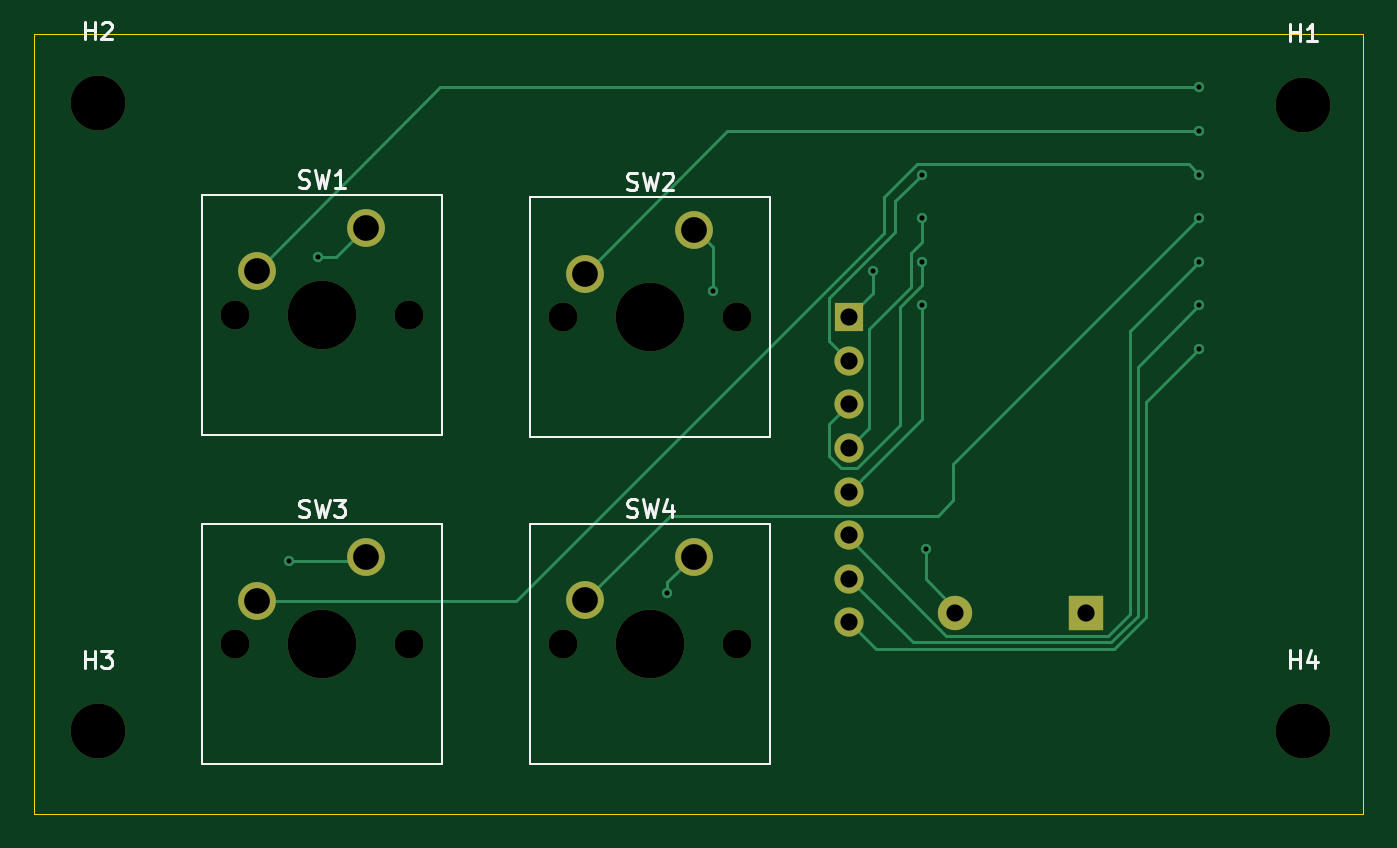
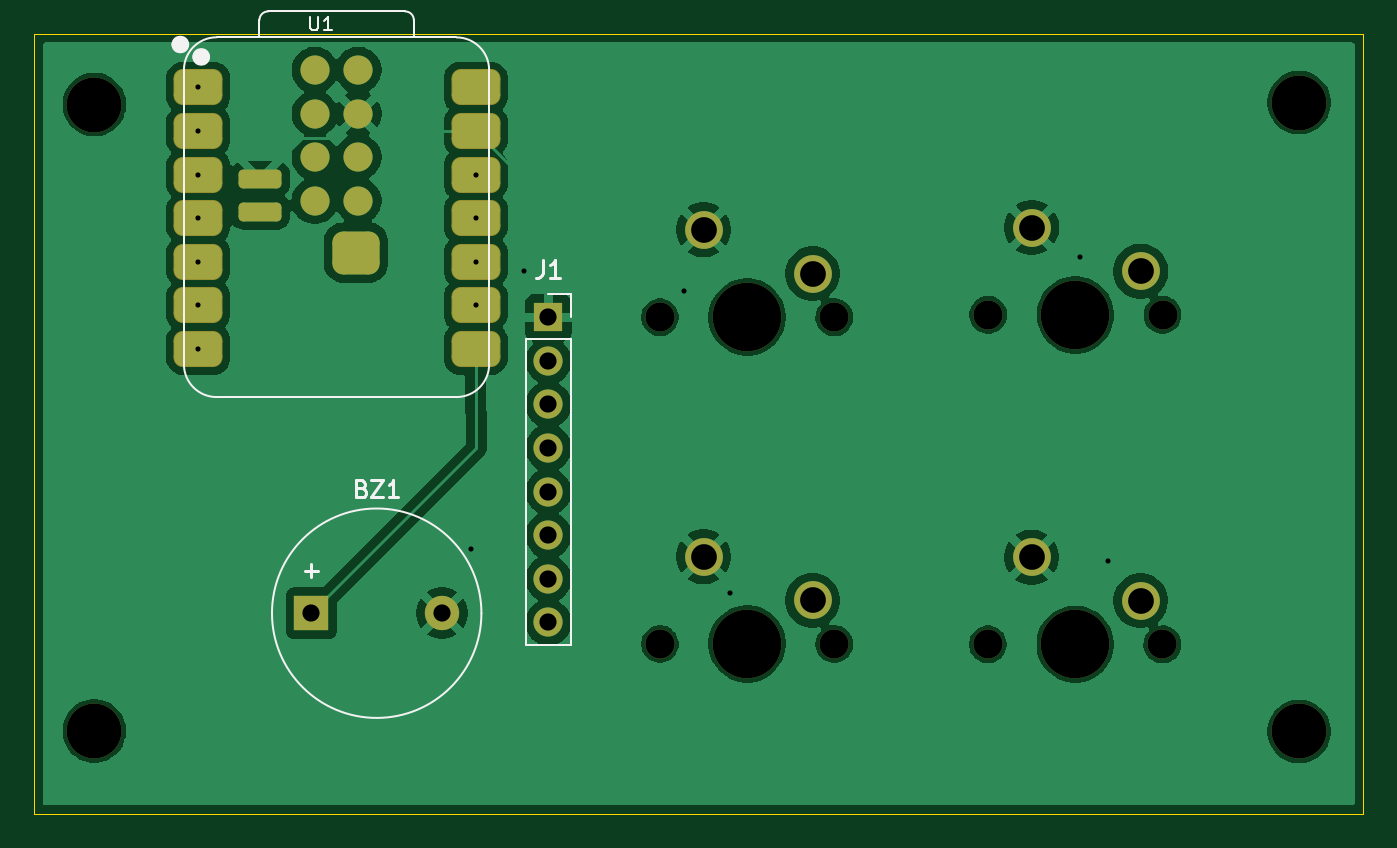
Circuit board: 11 layer files. Board 77.4 x 45.4 mm.
- bottom_copper: Blare-B_Cu.gbr (90219 bytes)
- bottom_mask: Blare-B_Mask.gbr (3322 bytes)
- paste: Blare-B_Paste.gbr (2016 bytes)
- bottom_silk: Blare-B_Silkscreen.gbr (4956 bytes)
- outline: Blare-Edge_Cuts.gbr (610 bytes)
- top_copper: Blare-F_Cu.gbr (6362 bytes)
- top_mask: Blare-F_Mask.gbr (1775 bytes)
- paste: Blare-F_Paste.gbr (450 bytes)
- top_silk: Blare-F_Silkscreen.gbr (10017 bytes)
- drill: Blare-NPTH.drl (710 bytes)
- drill: Blare-PTH.drl (984 bytes)

=== bottom_copper: Blare-B_Cu.gbr (90219 bytes, source omitted) ===
=== bottom_mask: Blare-B_Mask.gbr ===
%TF.GenerationSoftware,KiCad,Pcbnew,10.0.4*%
%TF.CreationDate,2026-09-09T18:57:13-04:00*%
%TF.ProjectId,Blare,426c6172-652e-46b6-9963-61645f706362,rev?*%
%TF.SameCoordinates,Original*%
%TF.FileFunction,Soldermask,Bot*%
%TF.FilePolarity,Negative*%
%FSLAX46Y46*%
G04 Gerber Fmt 4.6, Leading zero omitted, Abs format (unit mm)*
G04 Created by KiCad (PCBNEW 10.0.4) date 2026-09-09 18:57:13*
%MOMM*%
%LPD*%
G01*
G04 APERTURE LIST*
G04 Aperture macros list*
%AMRoundRect*
0 Rectangle with rounded corners*
0 $1 Rounding radius*
0 $2 $3 $4 $5 $6 $7 $8 $9 X,Y pos of 4 corners*
0 Add a 4 corners polygon primitive as box body*
4,1,4,$2,$3,$4,$5,$6,$7,$8,$9,$2,$3,0*
0 Add four circle primitives for the rounded corners*
1,1,$1+$1,$2,$3*
1,1,$1+$1,$4,$5*
1,1,$1+$1,$6,$7*
1,1,$1+$1,$8,$9*
0 Add four rect primitives between the rounded corners*
20,1,$1+$1,$2,$3,$4,$5,0*
20,1,$1+$1,$4,$5,$6,$7,0*
20,1,$1+$1,$6,$7,$8,$9,0*
20,1,$1+$1,$8,$9,$2,$3,0*%
G04 Aperture macros list end*
%ADD10C,1.700000*%
%ADD11C,4.000000*%
%ADD12C,2.200000*%
%ADD13C,3.200000*%
%ADD14RoundRect,0.550800X0.875000X0.500000X-0.875000X0.500000X-0.875000X-0.500000X0.875000X-0.500000X0*%
%ADD15RoundRect,0.275000X-0.975000X-0.275000X0.975000X-0.275000X0.975000X0.275000X-0.975000X0.275000X0*%
%ADD16RoundRect,0.625000X0.750000X0.625000X-0.750000X0.625000X-0.750000X-0.625000X0.750000X-0.625000X0*%
%ADD17R,1.700000X1.700000*%
%ADD18R,2.000000X2.000000*%
%ADD19C,2.000000*%
G04 APERTURE END LIST*
D10*
%TO.C,SW2*%
X136840000Y-132470000D03*
D11*
X141920000Y-132470000D03*
D10*
X147000000Y-132470000D03*
D12*
X144460000Y-127390000D03*
X138110000Y-129930000D03*
%TD*%
D13*
%TO.C,H3*%
X109760000Y-156610000D03*
%TD*%
D10*
%TO.C,SW3*%
X117730000Y-151530000D03*
D11*
X122810000Y-151530000D03*
D10*
X127890000Y-151530000D03*
D12*
X125350000Y-146450000D03*
X119000000Y-148990000D03*
%TD*%
D10*
%TO.C,SW4*%
X136840000Y-151510000D03*
D11*
X141920000Y-151510000D03*
D10*
X147000000Y-151510000D03*
D12*
X144460000Y-146430000D03*
X138110000Y-148970000D03*
%TD*%
D10*
%TO.C,SW1*%
X117720000Y-132340000D03*
D11*
X122800000Y-132340000D03*
D10*
X127880000Y-132340000D03*
D12*
X125340000Y-127260000D03*
X118990000Y-129800000D03*
%TD*%
D13*
%TO.C,H1*%
X179950000Y-120085000D03*
%TD*%
%TO.C,H4*%
X179950000Y-156580000D03*
%TD*%
%TO.C,H2*%
X109760000Y-119970000D03*
%TD*%
D14*
%TO.C,U1*%
X173895000Y-119090000D03*
X173895000Y-121630000D03*
X173895000Y-124170000D03*
X173895000Y-126710000D03*
X173895000Y-129250000D03*
X173895000Y-131790000D03*
X173895000Y-134330000D03*
X157730000Y-134330000D03*
X157730000Y-131790000D03*
X157730000Y-129250000D03*
X157730000Y-126710000D03*
X157730000Y-124170000D03*
X157730000Y-121630000D03*
X157730000Y-119090000D03*
D10*
X167110000Y-118078000D03*
X164570000Y-118078000D03*
X167110000Y-120618000D03*
X164570000Y-120618000D03*
X167110000Y-123158000D03*
X164570000Y-123158000D03*
X167110000Y-125698000D03*
X164570000Y-125698000D03*
D15*
X170285000Y-126328000D03*
X170285000Y-124423000D03*
D16*
X164720000Y-128710000D03*
%TD*%
D17*
%TO.C,J1*%
X153500000Y-132480000D03*
D10*
X153500000Y-135020000D03*
X153500000Y-137560000D03*
X153500000Y-140100000D03*
X153500000Y-142640000D03*
X153500000Y-145180000D03*
X153500000Y-147720000D03*
X153500000Y-150260000D03*
%TD*%
D18*
%TO.C,BZ1*%
X167300000Y-149720000D03*
D19*
X159700000Y-149720000D03*
%TD*%
M02*

=== paste: Blare-B_Paste.gbr (2016 bytes, source withheld) ===
=== bottom_silk: Blare-B_Silkscreen.gbr ===
%TF.GenerationSoftware,KiCad,Pcbnew,10.0.4*%
%TF.CreationDate,2026-09-09T18:57:13-04:00*%
%TF.ProjectId,Blare,426c6172-652e-46b6-9963-61645f706362,rev?*%
%TF.SameCoordinates,Original*%
%TF.FileFunction,Legend,Bot*%
%TF.FilePolarity,Positive*%
%FSLAX46Y46*%
G04 Gerber Fmt 4.6, Leading zero omitted, Abs format (unit mm)*
G04 Created by KiCad (PCBNEW 10.0.4) date 2026-09-09 18:57:13*
%MOMM*%
%LPD*%
G01*
G04 APERTURE LIST*
%ADD10C,0.106680*%
%ADD11C,0.150000*%
%ADD12C,0.100000*%
%ADD13C,0.127000*%
%ADD14C,0.504000*%
%ADD15C,0.120000*%
G04 APERTURE END LIST*
D10*
X167361549Y-114990391D02*
X167361549Y-115623698D01*
X167361549Y-115623698D02*
X167324296Y-115698204D01*
X167324296Y-115698204D02*
X167287042Y-115735458D01*
X167287042Y-115735458D02*
X167212536Y-115772711D01*
X167212536Y-115772711D02*
X167063522Y-115772711D01*
X167063522Y-115772711D02*
X166989016Y-115735458D01*
X166989016Y-115735458D02*
X166951762Y-115698204D01*
X166951762Y-115698204D02*
X166914509Y-115623698D01*
X166914509Y-115623698D02*
X166914509Y-114990391D01*
X166132189Y-115772711D02*
X166579229Y-115772711D01*
X166355709Y-115772711D02*
X166355709Y-114990391D01*
X166355709Y-114990391D02*
X166430216Y-115102151D01*
X166430216Y-115102151D02*
X166504723Y-115176658D01*
X166504723Y-115176658D02*
X166579229Y-115213911D01*
D11*
X153833333Y-129164819D02*
X153833333Y-129879104D01*
X153833333Y-129879104D02*
X153880952Y-130021961D01*
X153880952Y-130021961D02*
X153976190Y-130117200D01*
X153976190Y-130117200D02*
X154119047Y-130164819D01*
X154119047Y-130164819D02*
X154214285Y-130164819D01*
X152833333Y-130164819D02*
X153404761Y-130164819D01*
X153119047Y-130164819D02*
X153119047Y-129164819D01*
X153119047Y-129164819D02*
X153214285Y-129307676D01*
X153214285Y-129307676D02*
X153309523Y-129402914D01*
X153309523Y-129402914D02*
X153404761Y-129450533D01*
X164380952Y-142451009D02*
X164238095Y-142498628D01*
X164238095Y-142498628D02*
X164190476Y-142546247D01*
X164190476Y-142546247D02*
X164142857Y-142641485D01*
X164142857Y-142641485D02*
X164142857Y-142784342D01*
X164142857Y-142784342D02*
X164190476Y-142879580D01*
X164190476Y-142879580D02*
X164238095Y-142927200D01*
X164238095Y-142927200D02*
X164333333Y-142974819D01*
X164333333Y-142974819D02*
X164714285Y-142974819D01*
X164714285Y-142974819D02*
X164714285Y-141974819D01*
X164714285Y-141974819D02*
X164380952Y-141974819D01*
X164380952Y-141974819D02*
X164285714Y-142022438D01*
X164285714Y-142022438D02*
X164238095Y-142070057D01*
X164238095Y-142070057D02*
X164190476Y-142165295D01*
X164190476Y-142165295D02*
X164190476Y-142260533D01*
X164190476Y-142260533D02*
X164238095Y-142355771D01*
X164238095Y-142355771D02*
X164285714Y-142403390D01*
X164285714Y-142403390D02*
X164380952Y-142451009D01*
X164380952Y-142451009D02*
X164714285Y-142451009D01*
X163809523Y-141974819D02*
X163142857Y-141974819D01*
X163142857Y-141974819D02*
X163809523Y-142974819D01*
X163809523Y-142974819D02*
X163142857Y-142974819D01*
X162238095Y-142974819D02*
X162809523Y-142974819D01*
X162523809Y-142974819D02*
X162523809Y-141974819D01*
X162523809Y-141974819D02*
X162619047Y-142117676D01*
X162619047Y-142117676D02*
X162714285Y-142212914D01*
X162714285Y-142212914D02*
X162809523Y-142260533D01*
X167690951Y-147253866D02*
X166929047Y-147253866D01*
X167309999Y-147634819D02*
X167309999Y-146872914D01*
%TO.C,U1*%
D12*
X156950000Y-135223000D02*
X156950000Y-118078000D01*
X158855000Y-116173000D02*
X172825000Y-116173000D01*
D13*
X161336000Y-115163000D02*
X161336000Y-116173000D01*
X169831272Y-114663000D02*
X161836000Y-114663000D01*
X170335000Y-116173000D02*
X170331272Y-115162728D01*
D12*
X172825000Y-137128000D02*
X158855000Y-137128000D01*
X174730000Y-135223000D02*
X174730000Y-118078000D01*
X156950000Y-118078000D02*
G75*
G02*
X158855000Y-116173000I1905000J0D01*
G01*
X158855000Y-137128000D02*
G75*
G02*
X156950000Y-135223000I0J1905000D01*
G01*
D13*
X161336000Y-115163000D02*
G75*
G02*
X161836000Y-114663000I500000J0D01*
G01*
X169831272Y-114663000D02*
G75*
G02*
X170331270Y-115162728I-22J-500020D01*
G01*
D12*
X172825000Y-116169000D02*
G75*
G02*
X174730000Y-118074000I0J-1905000D01*
G01*
X174730000Y-135223000D02*
G75*
G02*
X172825000Y-137128000I-1905001J1D01*
G01*
D14*
X173975000Y-117312000D02*
G75*
G02*
X173471000Y-117312000I-252000J0D01*
G01*
X173471000Y-117312000D02*
G75*
G02*
X173975000Y-117312000I252000J0D01*
G01*
X175192000Y-116589000D02*
G75*
G02*
X174688000Y-116589000I-252000J0D01*
G01*
X174688000Y-116589000D02*
G75*
G02*
X175192000Y-116589000I252000J0D01*
G01*
%TO.C,J1*%
D15*
X152170000Y-131150000D02*
X152170000Y-132480000D01*
X152170000Y-133750000D02*
X152170000Y-151590000D01*
X153500000Y-131150000D02*
X152170000Y-131150000D01*
X154830000Y-133750000D02*
X152170000Y-133750000D01*
X154830000Y-133750000D02*
X154830000Y-151590000D01*
X154830000Y-151590000D02*
X152170000Y-151590000D01*
%TO.C,BZ1*%
X169600000Y-149720000D02*
G75*
G02*
X157400000Y-149720000I-6100000J0D01*
G01*
X157400000Y-149720000D02*
G75*
G02*
X169600000Y-149720000I6100000J0D01*
G01*
%TD*%
M02*

=== outline: Blare-Edge_Cuts.gbr ===
%TF.GenerationSoftware,KiCad,Pcbnew,10.0.4*%
%TF.CreationDate,2026-09-09T18:57:13-04:00*%
%TF.ProjectId,Blare,426c6172-652e-46b6-9963-61645f706362,rev?*%
%TF.SameCoordinates,Original*%
%TF.FileFunction,Profile,NP*%
%FSLAX46Y46*%
G04 Gerber Fmt 4.6, Leading zero omitted, Abs format (unit mm)*
G04 Created by KiCad (PCBNEW 10.0.4) date 2026-09-09 18:57:13*
%MOMM*%
%LPD*%
G01*
G04 APERTURE LIST*
%TA.AperFunction,Profile*%
%ADD10C,0.050000*%
%TD*%
G04 APERTURE END LIST*
D10*
X106030000Y-115970000D02*
X183450000Y-115970000D01*
X183450000Y-161410000D01*
X106030000Y-161410000D01*
X106030000Y-115970000D01*
M02*

=== top_copper: Blare-F_Cu.gbr (6362 bytes, source omitted) ===
=== top_mask: Blare-F_Mask.gbr ===
%TF.GenerationSoftware,KiCad,Pcbnew,10.0.4*%
%TF.CreationDate,2026-09-09T18:57:13-04:00*%
%TF.ProjectId,Blare,426c6172-652e-46b6-9963-61645f706362,rev?*%
%TF.SameCoordinates,Original*%
%TF.FileFunction,Soldermask,Top*%
%TF.FilePolarity,Negative*%
%FSLAX46Y46*%
G04 Gerber Fmt 4.6, Leading zero omitted, Abs format (unit mm)*
G04 Created by KiCad (PCBNEW 10.0.4) date 2026-09-09 18:57:13*
%MOMM*%
%LPD*%
G01*
G04 APERTURE LIST*
%ADD10C,1.700000*%
%ADD11C,4.000000*%
%ADD12C,2.200000*%
%ADD13C,3.200000*%
%ADD14R,1.700000X1.700000*%
%ADD15R,2.000000X2.000000*%
%ADD16C,2.000000*%
G04 APERTURE END LIST*
D10*
%TO.C,SW2*%
X136840000Y-132470000D03*
D11*
X141920000Y-132470000D03*
D10*
X147000000Y-132470000D03*
D12*
X144460000Y-127390000D03*
X138110000Y-129930000D03*
%TD*%
D13*
%TO.C,H3*%
X109760000Y-156610000D03*
%TD*%
D10*
%TO.C,SW3*%
X117730000Y-151530000D03*
D11*
X122810000Y-151530000D03*
D10*
X127890000Y-151530000D03*
D12*
X125350000Y-146450000D03*
X119000000Y-148990000D03*
%TD*%
D10*
%TO.C,SW4*%
X136840000Y-151510000D03*
D11*
X141920000Y-151510000D03*
D10*
X147000000Y-151510000D03*
D12*
X144460000Y-146430000D03*
X138110000Y-148970000D03*
%TD*%
D10*
%TO.C,SW1*%
X117720000Y-132340000D03*
D11*
X122800000Y-132340000D03*
D10*
X127880000Y-132340000D03*
D12*
X125340000Y-127260000D03*
X118990000Y-129800000D03*
%TD*%
D13*
%TO.C,H1*%
X179950000Y-120085000D03*
%TD*%
%TO.C,H4*%
X179950000Y-156580000D03*
%TD*%
%TO.C,H2*%
X109760000Y-119970000D03*
%TD*%
D14*
%TO.C,J1*%
X153500000Y-132480000D03*
D10*
X153500000Y-135020000D03*
X153500000Y-137560000D03*
X153500000Y-140100000D03*
X153500000Y-142640000D03*
X153500000Y-145180000D03*
X153500000Y-147720000D03*
X153500000Y-150260000D03*
%TD*%
D15*
%TO.C,BZ1*%
X167300000Y-149720000D03*
D16*
X159700000Y-149720000D03*
%TD*%
M02*

=== paste: Blare-F_Paste.gbr ===
%TF.GenerationSoftware,KiCad,Pcbnew,10.0.4*%
%TF.CreationDate,2026-09-09T18:57:13-04:00*%
%TF.ProjectId,Blare,426c6172-652e-46b6-9963-61645f706362,rev?*%
%TF.SameCoordinates,Original*%
%TF.FileFunction,Paste,Top*%
%TF.FilePolarity,Positive*%
%FSLAX46Y46*%
G04 Gerber Fmt 4.6, Leading zero omitted, Abs format (unit mm)*
G04 Created by KiCad (PCBNEW 10.0.4) date 2026-09-09 18:57:13*
%MOMM*%
%LPD*%
G01*
G04 APERTURE LIST*
G04 APERTURE END LIST*
M02*

=== top_silk: Blare-F_Silkscreen.gbr (10017 bytes, source omitted) ===
=== drill: Blare-NPTH.drl ===
M48
; DRILL file KiCad 10.0.4 date 2026-09-09T18:57:15
; FORMAT={-:-/ absolute / metric / decimal}
; #@! TF.CreationDate,2026-09-09T18:57:15-04:00
; #@! TF.GenerationSoftware,Kicad,Pcbnew,10.0.4
; #@! TF.FileFunction,NonPlated,1,2,NPTH
FMAT,2
METRIC
; #@! TA.AperFunction,NonPlated,NPTH,ComponentDrill
T1C1.700
; #@! TA.AperFunction,NonPlated,NPTH,ComponentDrill
T2C3.200
; #@! TA.AperFunction,NonPlated,NPTH,ComponentDrill
T3C4.000
%
G90
G05
T1
X117.72Y-132.34
X117.73Y-151.53
X127.88Y-132.34
X127.89Y-151.53
X136.84Y-132.47
X136.84Y-151.51
X147.0Y-132.47
X147.0Y-151.51
T2
X109.76Y-119.97
X109.76Y-156.61
X179.95Y-120.085
X179.95Y-156.58
T3
X122.8Y-132.34
X122.81Y-151.53
X141.92Y-132.47
X141.92Y-151.51
M30

=== drill: Blare-PTH.drl ===
M48
; DRILL file KiCad 10.0.4 date 2026-09-09T18:57:15
; FORMAT={-:-/ absolute / metric / decimal}
; #@! TF.CreationDate,2026-09-09T18:57:15-04:00
; #@! TF.GenerationSoftware,Kicad,Pcbnew,10.0.4
; #@! TF.FileFunction,Plated,1,2,PTH
FMAT,2
METRIC
; #@! TA.AperFunction,Plated,PTH,ViaDrill
T1C0.300
; #@! TA.AperFunction,Plated,PTH,ComponentDrill
T2C1.000
; #@! TA.AperFunction,Plated,PTH,ComponentDrill
T3C1.500
%
G90
G05
T1
X120.9Y-146.65
X122.54Y-128.98
X142.92Y-148.57
X145.59Y-130.97
X154.9Y-129.8
X157.73Y-124.17
X157.73Y-126.71
X157.73Y-129.25
X157.73Y-131.79
X157.98Y-146.0
X173.895Y-119.09
X173.895Y-121.63
X173.895Y-124.17
X173.895Y-126.71
X173.895Y-129.25
X173.895Y-131.79
X173.895Y-134.33
T2
X153.5Y-132.48
X153.5Y-135.02
X153.5Y-137.56
X153.5Y-140.1
X153.5Y-142.64
X153.5Y-145.18
X153.5Y-147.72
X153.5Y-150.26
X159.7Y-149.72
X167.3Y-149.72
T3
X118.99Y-129.8
X119.0Y-148.99
X125.34Y-127.26
X125.35Y-146.45
X138.11Y-129.93
X138.11Y-148.97
X144.46Y-127.39
X144.46Y-146.43
M30
